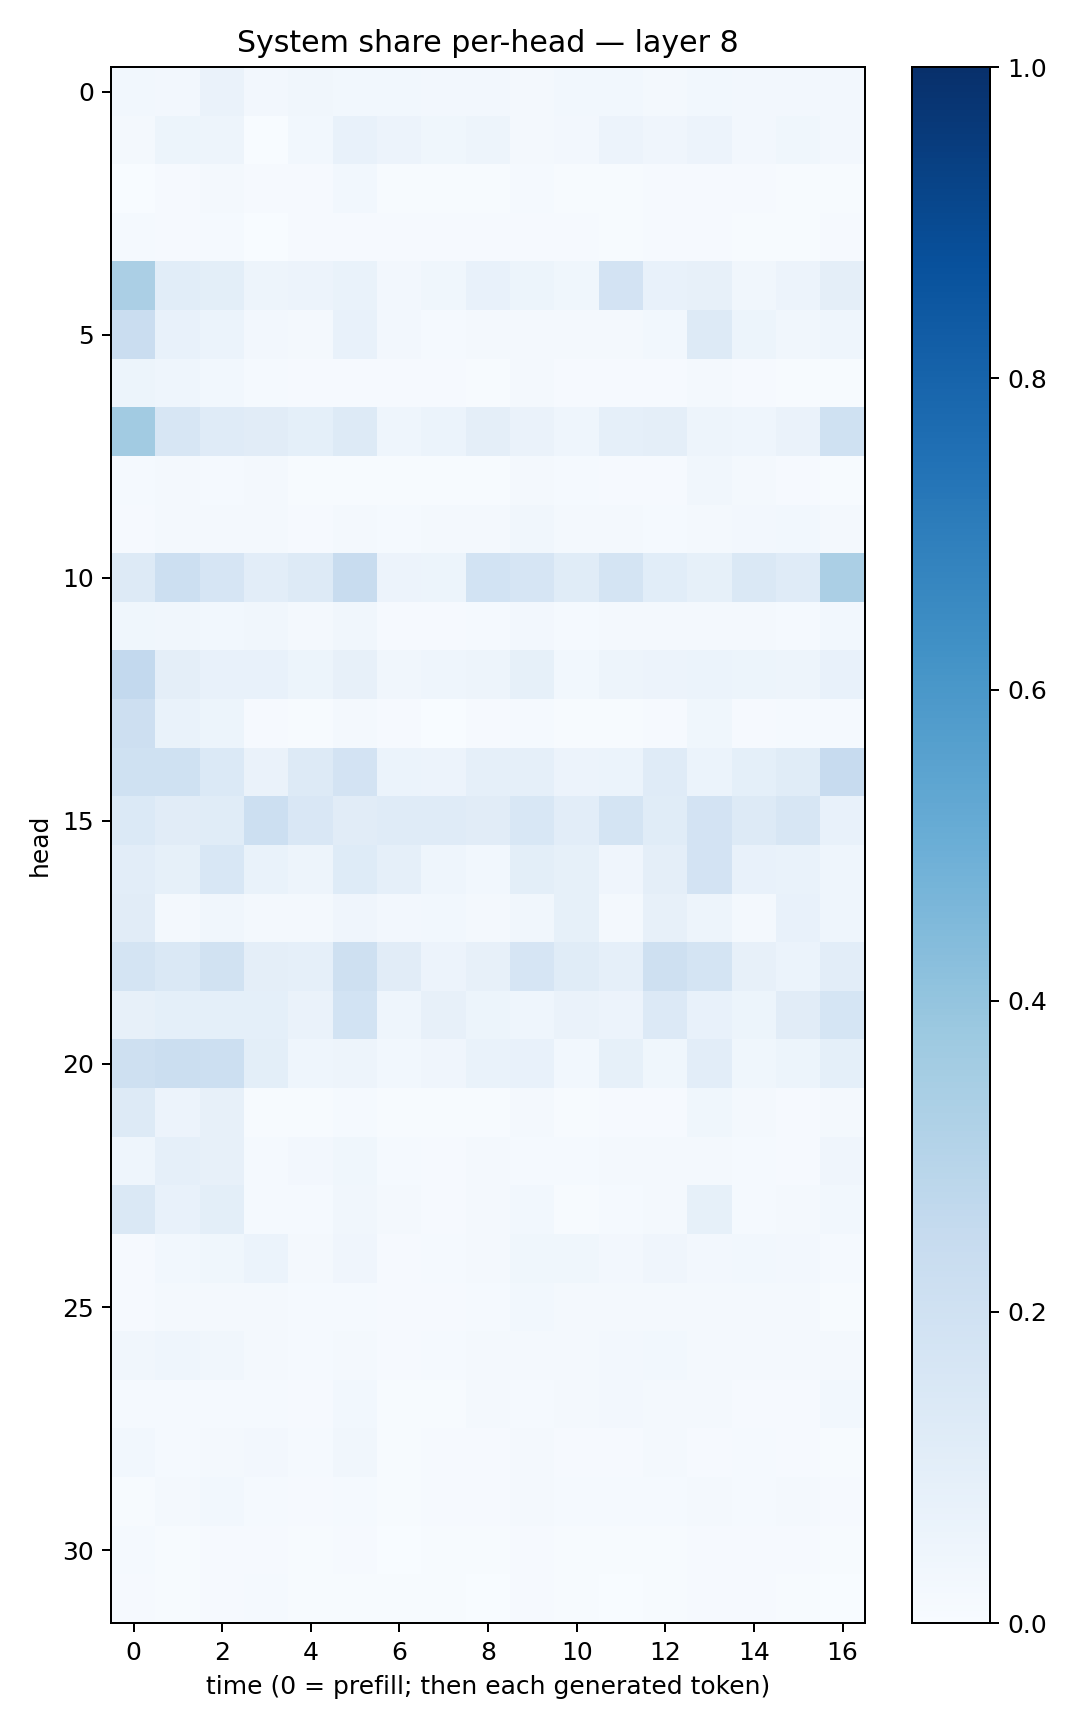

The file beside this chart, header and first rows:
0.029607048, 0.023537155, 0.062773205, 0.02448157, 0.03498191, 0.030578824, 0.030806867, 0.02671972, 0.025462626, 0.020059709, 0.0273799, 0.029935015, 0.019384472, 0.02960627, 0.023562735, 0.025803922, 0.02605312
0.01701, 0.05084, 0.05069, 0.003735, 0.02838, 0.07158, 0.05486, 0.03828, 0.0485, 0.01684, 0.02345, 0.0569, 0.03994, 0.05854, 0.02623, 0.03783, 0.02721
0.002458, 0.011, 0.02078, 0.008387, 0.01013, 0.02786, 0.006912, 0.006325, 0.005734, 0.01176, 0.006308, 0.007793, 0.009017, 0.01077, 0.008856, 0.007357, 0.00699
0.01491, 0.009271, 0.01205, 0.00306, 0.009488, 0.009321, 0.008942, 0.009977, 0.008676, 0.009189, 0.007816, 0.006466, 0.008728, 0.009347, 0.007484, 0.006502, 0.01064
0.3355, 0.1064, 0.09936, 0.04787, 0.05687, 0.06899, 0.0254, 0.03671, 0.07479, 0.05209, 0.03666, 0.1814, 0.07208, 0.08087, 0.03231, 0.05737, 0.09681
0.2299, 0.07249, 0.06118, 0.02477, 0.02085, 0.07735, 0.02431, 0.01182, 0.016, 0.02229, 0.01815, 0.0168, 0.0303, 0.126, 0.05082, 0.03158, 0.04662
0.05446, 0.046, 0.03001, 0.0142, 0.008401, 0.01049, 0.008314, 0.007956, 0.005132, 0.01681, 0.009268, 0.00836, 0.008337, 0.01817, 0.01001, 0.005942, 0.005317
0.3606, 0.1587, 0.1184, 0.1114, 0.09306, 0.1319, 0.04372, 0.05999, 0.09382, 0.06324, 0.04443, 0.08826, 0.09413, 0.05069, 0.04621, 0.06408, 0.2031
0.01532, 0.0164, 0.01426, 0.01649, 0.005827, 0.007247, 0.006184, 0.004164, 0.006099, 0.01997, 0.01197, 0.01122, 0.01136, 0.03138, 0.02326, 0.01017, 0.005557
0.009585, 0.01892, 0.02105, 0.02212, 0.009422, 0.02045, 0.01216, 0.01644, 0.02054, 0.0326, 0.02312, 0.02341, 0.01518, 0.02207, 0.02441, 0.02952, 0.01713
0.1323, 0.216, 0.1666, 0.1019, 0.1293, 0.242, 0.05511, 0.05144, 0.1857, 0.1678, 0.1164, 0.1795, 0.1065, 0.08297, 0.1472, 0.1199, 0.3342
0.0367, 0.034, 0.0287, 0.03213, 0.01794, 0.03229, 0.01061, 0.01084, 0.01318, 0.02726, 0.01514, 0.01782, 0.02126, 0.02113, 0.02282, 0.01385, 0.03019
0.2603, 0.09685, 0.078, 0.07441, 0.05373, 0.07853, 0.03303, 0.04525, 0.05016, 0.08385, 0.02917, 0.04803, 0.0568, 0.06201, 0.05144, 0.05053, 0.07608
0.2146, 0.06792, 0.05369, 0.009833, 0.005969, 0.01653, 0.008502, 0.003286, 0.0094, 0.01227, 0.005563, 0.007081, 0.008742, 0.03559, 0.008466, 0.01296, 0.01291
0.201, 0.2, 0.1377, 0.06632, 0.1278, 0.1827, 0.06104, 0.05597, 0.0887, 0.08855, 0.05557, 0.06076, 0.1207, 0.0594, 0.0931, 0.116, 0.2424
0.1402, 0.1103, 0.1142, 0.2162, 0.1497, 0.1116, 0.1191, 0.1176, 0.112, 0.1557, 0.1035, 0.1752, 0.1157, 0.1829, 0.1303, 0.1625, 0.07545
0.1023, 0.08331, 0.1562, 0.0674, 0.05061, 0.1235, 0.08947, 0.04567, 0.02865, 0.1013, 0.08558, 0.04048, 0.09479, 0.1825, 0.07048, 0.06668, 0.046
0.1126, 0.0201, 0.03363, 0.02314, 0.02003, 0.04177, 0.02473, 0.02869, 0.02224, 0.03205, 0.08431, 0.02053, 0.08023, 0.04966, 0.01669, 0.07146, 0.04679
0.175, 0.1455, 0.1944, 0.09446, 0.08891, 0.2095, 0.112, 0.05644, 0.08086, 0.1652, 0.1146, 0.08928, 0.2069, 0.1749, 0.07885, 0.06237, 0.1049
0.07982, 0.0922, 0.09275, 0.0914, 0.06335, 0.1871, 0.04556, 0.0783, 0.05294, 0.04413, 0.06631, 0.05835, 0.1338, 0.07413, 0.05104, 0.1101, 0.1717
0.2054, 0.2245, 0.2152, 0.09911, 0.04547, 0.0503, 0.02795, 0.04086, 0.06695, 0.07446, 0.03011, 0.08474, 0.03658, 0.1024, 0.03685, 0.05124, 0.09095
0.1291, 0.05784, 0.08041, 0.007418, 0.005125, 0.01524, 0.006984, 0.004912, 0.005245, 0.01671, 0.007765, 0.009154, 0.009978, 0.03739, 0.02097, 0.0106, 0.01716
0.04658, 0.08827, 0.08025, 0.01561, 0.02587, 0.03647, 0.01392, 0.008652, 0.02155, 0.01282, 0.01455, 0.02118, 0.02221, 0.01823, 0.0142, 0.009415, 0.04285
0.1482, 0.07425, 0.1011, 0.01455, 0.01319, 0.03133, 0.0189, 0.01125, 0.0227, 0.03046, 0.007494, 0.01335, 0.01572, 0.08388, 0.01513, 0.02127, 0.02779
0.01041, 0.02868, 0.03618, 0.0589, 0.02014, 0.04093, 0.01119, 0.01356, 0.02309, 0.03525, 0.03662, 0.026, 0.04158, 0.02471, 0.02862, 0.02658, 0.01552
0.008967, 0.01724, 0.02191, 0.01833, 0.01424, 0.01356, 0.01102, 0.01169, 0.01352, 0.02881, 0.02076, 0.01813, 0.02027, 0.02036, 0.01615, 0.01993, 0.007125
0.03244, 0.04337, 0.03439, 0.02088, 0.012, 0.01703, 0.01053, 0.01345, 0.02031, 0.02227, 0.02065, 0.02363, 0.0302, 0.02076, 0.0186, 0.0168, 0.01991
0.01265, 0.01248, 0.01479, 0.01368, 0.008343, 0.02846, 0.00482, 0.004173, 0.01889, 0.01393, 0.01621, 0.02563, 0.02215, 0.01985, 0.009128, 0.009434, 0.03038
0.02744, 0.01485, 0.01795, 0.02705, 0.0136, 0.03185, 0.00574, 0.008962, 0.01099, 0.01859, 0.009043, 0.01153, 0.01594, 0.009489, 0.01295, 0.0111, 0.007341
0.007333, 0.01997, 0.02843, 0.0151, 0.01048, 0.01553, 0.007652, 0.01114, 0.01004, 0.01667, 0.01216, 0.01295, 0.01311, 0.01637, 0.0127, 0.01626, 0.009656
0.01233, 0.007765, 0.01059, 0.009864, 0.005003, 0.00914, 0.002943, 0.004928, 0.004178, 0.007923, 0.006389, 0.004718, 0.006363, 0.007842, 0.01132, 0.009123, 0.004294
0.01133, 0.005877, 0.009529, 0.01383, 0.006355, 0.005584, 0.004692, 0.007249, 0.002439, 0.01067, 0.006359, 0.003218, 0.004249, 0.009098, 0.009077, 0.006238, 0.001575
